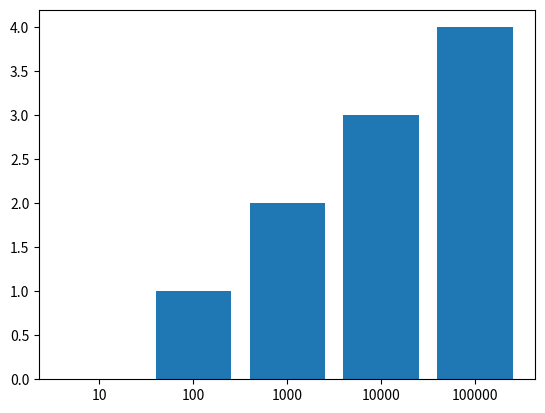

Write the Python code that produced this figure.
import matplotlib.pyplot as plt

analit_s = 8
S = {}
d = {}
M = dict()
for N in [10, 100, 1000, 10000, 100000]:
    s = 0
    M[N] = 0
    for n in range(N):
        s += 32/(n**2 + 9*n + 20)
    S[N] = s
    d[N] = abs(analit_s - s)
    num = 0
    while num > -20:
        if d[N] <= 10 ** num:
            M[N] += 1
            num -= 1
        else:
            break
    print(f'S({N}): {S[N]}, d({N}): {d[N]}, M({N}): {M[N]} \n-------------------')

bars = plt.bar(list(map(str, S.keys())), list(M.values()))
plt.show()